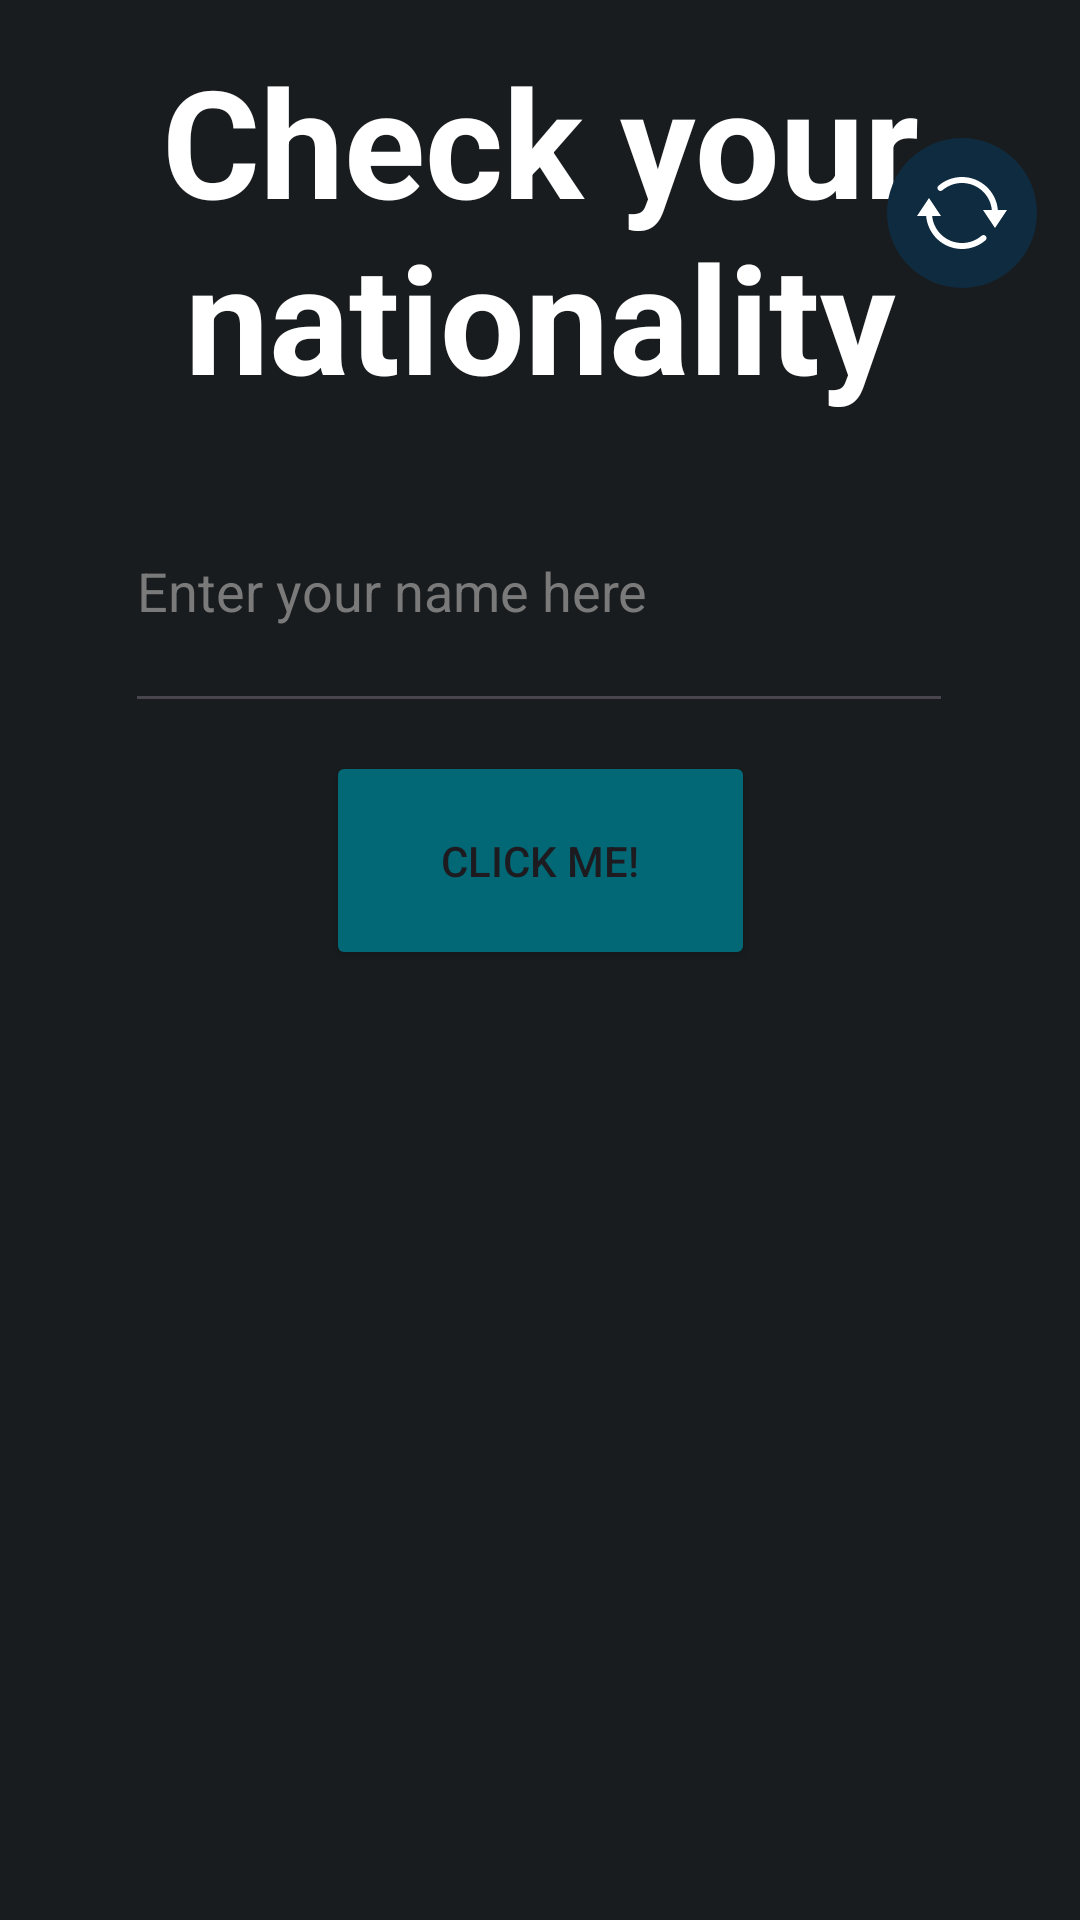

Android layout source for this screen:
<!-- AndroidManifest.xml: application theme Theme.CheckMyNationality -->
<!-- res/layout/activity_main.xml -->
<?xml version="1.0" encoding="utf-8"?>
<androidx.constraintlayout.widget.ConstraintLayout xmlns:android="http://schemas.android.com/apk/res/android"
    xmlns:app="http://schemas.android.com/apk/res-auto"
    xmlns:tools="http://schemas.android.com/tools"
    android:id="@+id/show_Country"
    android:layout_width="match_parent"
    android:layout_height="match_parent"
    android:background="@color/material_dynamic_neutral10"
    tools:context=".MainActivity">


    <TextView
        android:id="@+id/textView"
        android:layout_width="wrap_content"
        android:layout_height="wrap_content"
        android:gravity="center"
        android:text="Check your nationality"
        android:textSize="50dp"
        android:textStyle="bold"
        android:theme="@style/ModernText"
        app:layout_constraintBottom_toBottomOf="parent"
        app:layout_constraintEnd_toEndOf="parent"
        app:layout_constraintHorizontal_bias="0.0"
        app:layout_constraintStart_toStartOf="parent"
        app:layout_constraintTop_toTopOf="parent"
        app:layout_constraintVertical_bias="0.026" />

    <EditText

        android:id="@+id/editText"
        android:layout_width="276dp"
        android:layout_height="91dp"
        android:ems="10"
        android:hint="Enter your name here"
        android:inputType="text"
        android:textColor="#ffff"
        android:textColorHint="#7A7A7A"
        android:theme="@style/ModernText"
        app:layout_constraintBottom_toBottomOf="parent"
        app:layout_constraintEnd_toEndOf="parent"
        app:layout_constraintHorizontal_bias="0.496"
        app:layout_constraintStart_toStartOf="parent"
        app:layout_constraintTop_toBottomOf="@+id/textView"
        app:layout_constraintVertical_bias="0.028" />

    <Button
        android:id="@+id/button"
        android:layout_width="143dp"
        android:layout_height="73dp"
        android:backgroundTint="#026875"
        android:onClick="checkNational"
        android:text="Click Me!"
        app:layout_constraintBottom_toBottomOf="parent"
        app:layout_constraintEnd_toEndOf="parent"
        app:layout_constraintStart_toStartOf="parent"
        app:layout_constraintTop_toBottomOf="@+id/editText"
        app:layout_constraintVertical_bias="0.029" />

    <TextView
        android:id="@+id/textView2"
        android:layout_width="wrap_content"
        android:layout_height="wrap_content"
        android:gravity="center"
        android:textSize="48dp"
        android:theme="@style/ModernText"
        app:layout_constraintBottom_toBottomOf="parent"
        app:layout_constraintEnd_toEndOf="parent"
        app:layout_constraintHorizontal_bias="0.501"
        app:layout_constraintStart_toStartOf="parent"
        app:layout_constraintTop_toBottomOf="@+id/button"
        app:layout_constraintVertical_bias="0.255" />

    <TextView
        android:id="@+id/textView3"
        android:layout_width="wrap_content"
        android:layout_height="wrap_content"
        android:gravity="center"
        android:textSize="40dp"
        android:theme="@style/ModernText"
        app:layout_constraintBottom_toBottomOf="parent"
        app:layout_constraintEnd_toEndOf="parent"
        app:layout_constraintHorizontal_bias="0.501"
        app:layout_constraintStart_toStartOf="parent"
        app:layout_constraintTop_toBottomOf="@+id/warning"
        app:layout_constraintVertical_bias="0.504" />

    <TextView
        android:id="@+id/warning"
        android:layout_width="wrap_content"
        android:layout_height="wrap_content"
        android:gravity="center"
        android:textColor="#FF0000"
        app:layout_constraintBottom_toBottomOf="parent"
        app:layout_constraintEnd_toEndOf="parent"
        app:layout_constraintStart_toStartOf="parent"
        app:layout_constraintTop_toBottomOf="@+id/button"
        app:layout_constraintVertical_bias="0.028" />

    <ImageButton
        android:id="@+id/refresh"
        android:layout_width="50dp"
        android:layout_height="50dp"
        android:background="@drawable/rounded_button"
        android:onClick="onClickRefresh"
        android:src="@drawable/ic_refresh"
        android:contentDescription="refresh"
        app:layout_constraintBottom_toBottomOf="parent"
        app:layout_constraintEnd_toEndOf="parent"
        app:layout_constraintHorizontal_bias="0.954"
        app:layout_constraintStart_toStartOf="parent"
        app:layout_constraintTop_toTopOf="parent"
        app:layout_constraintVertical_bias="0.078" />
    <include
        layout="@layout/layout_loading"
        android:id="@+id/loadingLayout"
        android:layout_width="match_parent"
        android:layout_height="match_parent"
        android:visibility="gone" />


</androidx.constraintlayout.widget.ConstraintLayout>
<!-- res/layout/layout_loading.xml (included above) -->
<?xml version="1.0" encoding="utf-8"?>
<FrameLayout xmlns:android="http://schemas.android.com/apk/res/android"
    android:layout_width="match_parent"
    android:layout_height="match_parent"
    android:background="#88000000"
    android:gravity="center">
    <ProgressBar
        android:layout_width="wrap_content"
        android:layout_height="wrap_content"
        android:indeterminate="true"
        android:layout_gravity="center" />

</FrameLayout>
<!-- resources referenced by this layout -->
<resources>
  <!-- drawable ic_refresh (drawable) -->
  <?xml version="1.0" encoding="utf-8"?>
  <vector xmlns:android="http://schemas.android.com/apk/res/android"
      android:width="30dp"
      android:height="30dp"
      android:viewportWidth="30"
      android:viewportHeight="30">
  
      <path
          android:fillColor="#ffff"
          android:pathData="M 15 3 C 12.031 3 9.303 4.083 7.207 5.875 C 7.038 6.009 6.917 6.195 6.862 6.404 C 6.808 6.613 6.822 6.834 6.903 7.034 C 6.985 7.234 7.129 7.403 7.314 7.514 C 7.499 7.625 7.715 7.674 7.93 7.653 C 8.144 7.631 8.347 7.54 8.506 7.395 C 10.254 5.9 12.517 5 15 5 C 20.197 5 24.451 8.938 24.951 14 L 22 14 L 26 20 L 30 14 L 26.949 14 C 26.438 7.852 21.278 3 15 3 Z M 4 10 L 0 16 L 3.051 16 C 3.562 22.148 8.722 27 15 27 C 17.969 27 20.697 25.917 22.793 24.125 C 22.962 23.991 23.083 23.805 23.138 23.596 C 23.192 23.387 23.178 23.166 23.097 22.966 C 23.015 22.766 22.871 22.597 22.686 22.486 C 22.501 22.375 22.285 22.326 22.07 22.347 C 21.856 22.369 21.653 22.46 21.494 22.605 C 19.746 24.1 17.483 25 15 25 C 9.803 25 5.549 21.062 5.049 16 L 8 16 L 4 10 Z"/>
  </vector>
  <!-- drawable rounded_button (drawable) -->
  <?xml version="1.0" encoding="utf-8"?>
  <shape xmlns:android="http://schemas.android.com/apk/res/android" android:shape="oval">
      <solid android:color="#0F2B40"/>
  
  </shape>
  <style name="ModernText"><item name="android:textColor">#FFFFFF</item> 
          <item name="android:fontFamily">helvetica</item> 
          <item name="android:textSize">18sp</item> </style>
  <style name="Theme.CheckMyNationality" parent="Base.Theme.CheckMyNationality" />
  <style name="Base.Theme.CheckMyNationality" parent="Theme.Material3.DayNight.NoActionBar">
          
          
      </style>
</resources>
